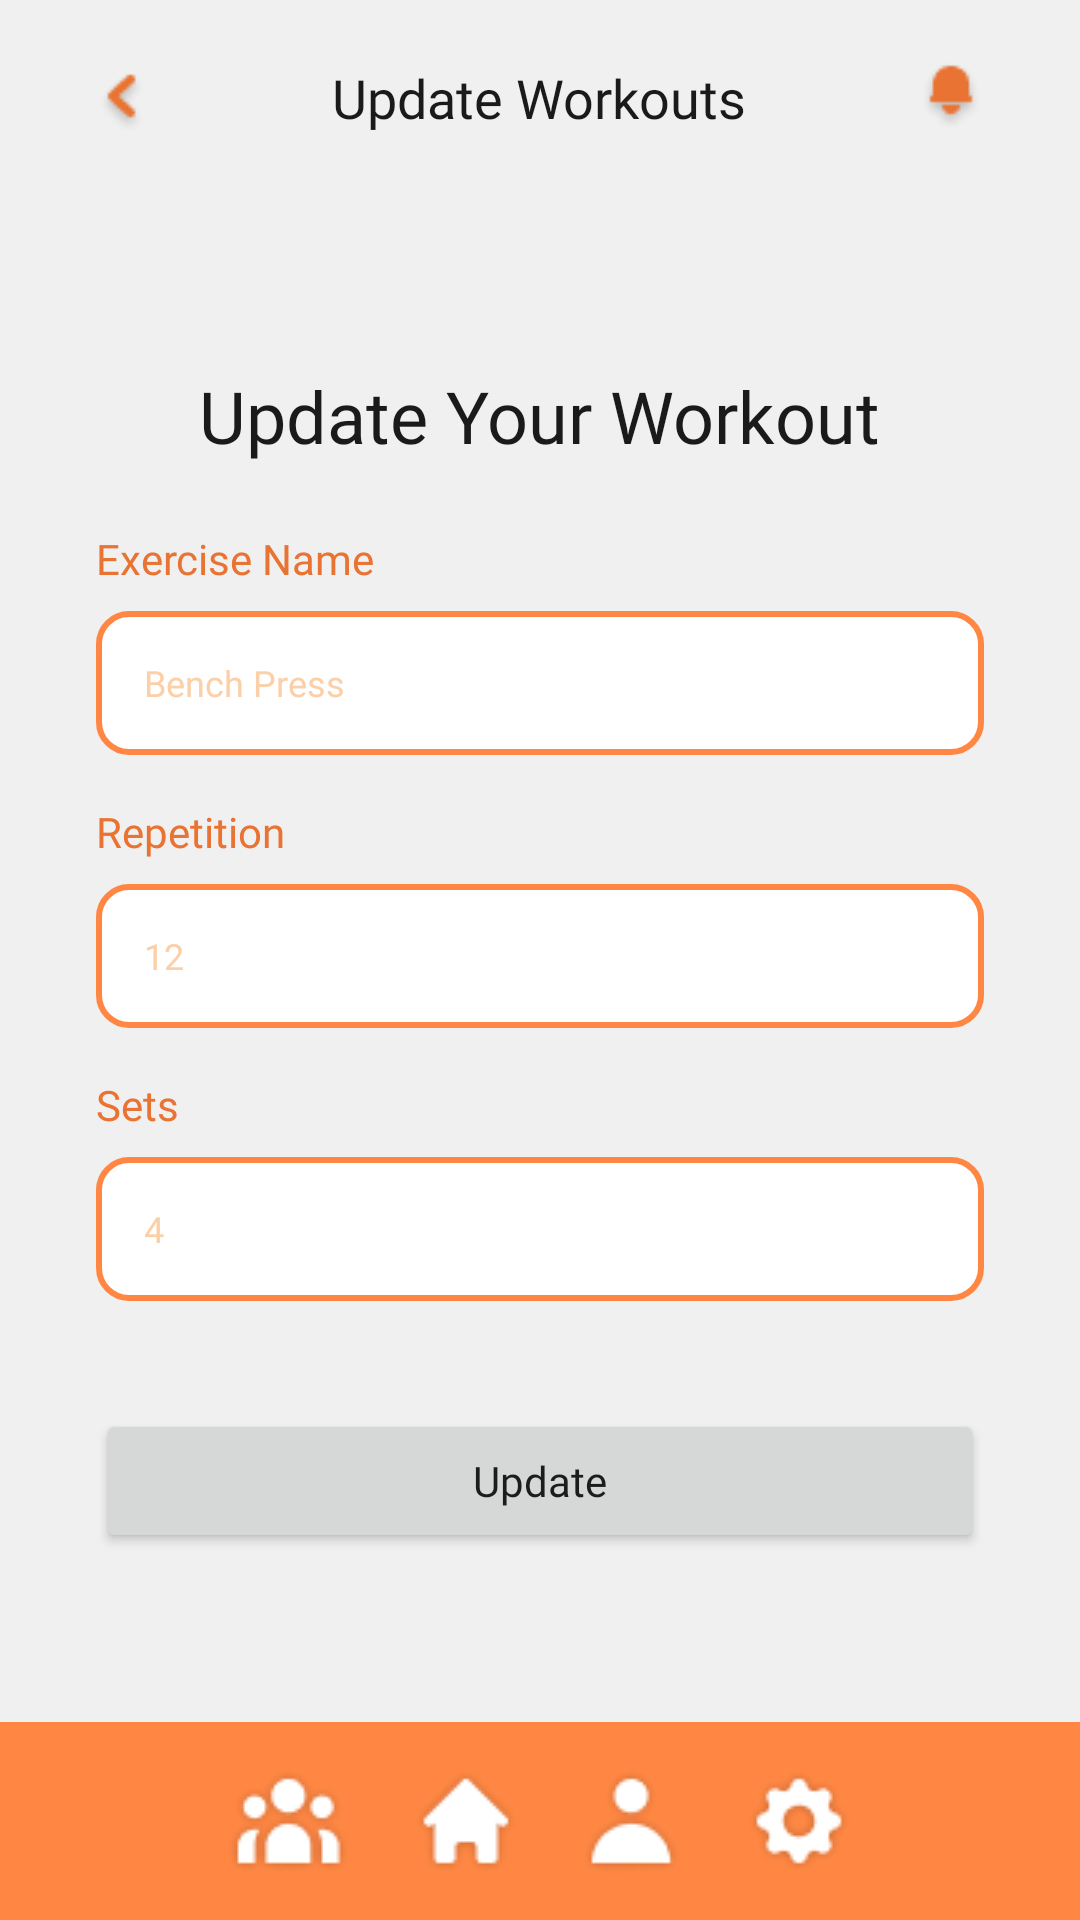

Layout XML and referenced resources for this Android screen:
<!-- AndroidManifest.xml: application theme Theme.FitPal -->
<!-- res/layout/activity_workout_update_exercises.xml -->
<?xml version="1.0" encoding="utf-8"?>
<RelativeLayout xmlns:android="http://schemas.android.com/apk/res/android"
    xmlns:tools="http://schemas.android.com/tools"
    android:layout_width="match_parent"
    android:layout_height="match_parent"
    android:background="@color/off_white">

    
    <RelativeLayout
        android:id="@+id/upperAppBar"
        android:layout_width="match_parent"
        android:layout_height="wrap_content"
        android:paddingHorizontal="32dp"
        android:paddingVertical="20dp">

        <ImageView
            android:id="@+id/backBtn"
            android:layout_width="wrap_content"
            android:layout_height="wrap_content"
            android:layout_alignParentStart="true"
            android:contentDescription="@string/backBtn"
            android:paddingTop="3dp"
            android:src="@drawable/back_button" />

        <TextView
            android:id="@+id/textView16"
            android:layout_width="wrap_content"
            android:layout_height="wrap_content"
            android:layout_centerInParent="true"
            android:fontFamily="@font/poppins"
            android:text="@string/update_workouts"
            android:textColor="@color/black"
            android:textSize="18sp"
            tools:ignore="RelativeOverlap" />

        <ImageView
            android:id="@+id/notificationBtn"
            android:layout_width="wrap_content"
            android:layout_height="wrap_content"
            android:layout_alignParentEnd="true"
            android:contentDescription="@string/notify"
            android:src="@drawable/notify_button" />

    </RelativeLayout>

    
    <LinearLayout
        android:layout_width="match_parent"
        android:layout_height="wrap_content"
        android:layout_centerInParent="true"
        android:layout_marginVertical="6dp"
        android:gravity="center_horizontal"
        android:orientation="vertical"
        android:paddingHorizontal="32dp"
        android:paddingVertical="16dp">

        <TextView
            android:id="@+id/title_update"
            android:layout_width="wrap_content"
            android:layout_height="wrap_content"
            android:layout_marginBottom="10dp"
            android:fontFamily="@font/poppins_semibold"
            android:text="@string/title_update"
            android:textColor="@color/black"
            android:textSize="24sp" />

        <RelativeLayout
            android:layout_width="match_parent"
            android:layout_height="wrap_content"
            android:orientation="vertical"
            android:paddingVertical="4dp">

            <TextView
                android:id="@+id/exercise_name"
                android:layout_width="wrap_content"
                android:layout_height="wrap_content"
                android:fontFamily="@font/poppins"
                android:paddingVertical="8dp"
                android:text="@string/exercise_name"
                android:textColor="@color/orange_dark" />

            <EditText
                android:id="@+id/nameInput"
                android:layout_width="match_parent"
                android:layout_height="48dp"
                android:layout_below="@+id/exercise_name"
                android:autofillHints="name"
                android:background="@drawable/input_field"
                android:fontFamily="@font/poppins"
                android:hint="@string/bench_press"
                android:inputType="text"
                android:paddingHorizontal="16dp"
                android:paddingVertical="4dp"
                android:textColorHint="@color/orange_light"
                android:textSize="12sp" />
        </RelativeLayout>

        <RelativeLayout
            android:layout_width="match_parent"
            android:layout_height="wrap_content"
            android:orientation="vertical"
            android:paddingVertical="4dp">

            <TextView
                android:id="@+id/repetition"
                android:layout_width="wrap_content"
                android:layout_height="wrap_content"
                android:fontFamily="@font/poppins"
                android:paddingVertical="8dp"
                android:text="@string/exercise_repetition"
                android:textColor="@color/orange_dark" />

            <EditText
                android:id="@+id/repetitionInput"
                android:layout_width="match_parent"
                android:layout_height="48dp"
                android:layout_below="@+id/repetition"
                android:autofillHints="number"
                android:background="@drawable/input_field"
                android:fontFamily="@font/poppins"
                android:hint="@string/repetition_hint"
                android:inputType="text"
                android:paddingHorizontal="16dp"
                android:paddingVertical="4dp"
                android:textColorHint="@color/orange_light"
                android:textSize="12sp" />
        </RelativeLayout>

        <RelativeLayout
            android:layout_width="match_parent"
            android:layout_height="wrap_content"
            android:orientation="vertical"
            android:paddingVertical="4dp">

            <TextView
                android:id="@+id/sets"
                android:layout_width="wrap_content"
                android:layout_height="wrap_content"
                android:fontFamily="@font/poppins"
                android:paddingVertical="8dp"
                android:text="@string/exercise_sets"
                android:textColor="@color/orange_dark" />

            <EditText
                android:id="@+id/setsInput"
                android:layout_width="match_parent"
                android:layout_height="48dp"
                android:layout_below="@+id/sets"
                android:autofillHints="number"
                android:background="@drawable/input_field"
                android:fontFamily="@font/poppins"
                android:hint="@string/sets_hint"
                android:inputType="text"
                android:paddingHorizontal="16dp"
                android:paddingVertical="4dp"
                android:textColorHint="@color/orange_light"
                android:textSize="12sp" />
        </RelativeLayout>

        <Button
            android:id="@+id/update_btn"
            android:layout_width="match_parent"
            android:layout_height="wrap_content"
            android:layout_marginTop="32dp"
            android:fontFamily="@font/poppins_semibold"
            android:padding="4dp"
            android:text="@string/update_btn"
            android:textAllCaps="false" />


    </LinearLayout>

    
    <LinearLayout
        android:id="@+id/bottomAppBar"
        android:layout_width="match_parent"
        android:layout_height="wrap_content"
        android:layout_alignParentBottom="true"
        android:background="@color/orange_medium"
        android:gravity="center_horizontal"
        android:paddingTop="15dp"
        android:paddingBottom="15dp">

        <RelativeLayout
            android:layout_width="wrap_content"
            android:layout_height="wrap_content"
            tools:ignore="UselessParent">

            <ImageView
                android:id="@+id/community"
                android:layout_width="wrap_content"
                android:layout_height="wrap_content"
                android:contentDescription="@string/community"
                android:paddingLeft="10dp"
                android:paddingRight="10dp"
                android:src="@drawable/community" />

            <ImageView
                android:id="@+id/home"
                android:layout_width="wrap_content"
                android:layout_height="wrap_content"
                android:layout_toEndOf="@+id/community"
                android:contentDescription="@string/home"
                android:paddingLeft="10dp"
                android:paddingRight="10dp"
                android:src="@drawable/home" />

            <ImageView
                android:id="@+id/profile"
                android:layout_width="wrap_content"
                android:layout_height="wrap_content"
                android:layout_toEndOf="@+id/home"
                android:contentDescription="@string/profile"
                android:paddingLeft="10dp"
                android:paddingRight="10dp"
                android:src="@drawable/profile" />

            <ImageView
                android:id="@+id/settings"
                android:layout_width="wrap_content"
                android:layout_height="wrap_content"
                android:layout_toEndOf="@+id/profile"
                android:contentDescription="@string/settings"
                android:paddingLeft="10dp"
                android:paddingRight="10dp"
                android:src="@drawable/settings" />

        </RelativeLayout>

    </LinearLayout>

</RelativeLayout>
<!-- resources referenced by this layout -->
<resources>
  <color name="black">#1A1A1A</color>
  <color name="off_white">#F0F0F0</color>
  <color name="orange_dark">#E87332</color>
  <color name="orange_light">#FBCFA7</color>
  <color name="orange_medium">#FF8743</color>
  <!-- drawable back_button: png bitmap (drawable, 688 bytes) -->
  <!-- drawable community: png bitmap (drawable, 1791 bytes) -->
  <!-- drawable home: png bitmap (drawable, 1121 bytes) -->
  <!-- drawable input_field (drawable) -->
  <?xml version="1.0" encoding="utf-8"?>
  <selector xmlns:android="http://schemas.android.com/apk/res/android">
      <item android:state_enabled="true" android:state_focused="true">
          <shape android:shape="rectangle">
              <solid android:color="@color/white"></solid>
              <corners android:radius="10dp"></corners>
              <stroke android:color="@color/orange_medium" android:width="2dp"></stroke>
          </shape>
      </item>
      <item android:state_enabled="true" >
          <shape android:shape="rectangle">
              <solid android:color="@color/white"></solid>
              <corners android:radius="10dp"></corners>
              <stroke android:color="@color/orange_medium" android:width="2dp"></stroke>
          </shape>
      </item>
  </selector>
  <!-- drawable notify_button: png bitmap (drawable, 667 bytes) -->
  <!-- drawable profile: png bitmap (drawable, 1158 bytes) -->
  <!-- drawable settings: png bitmap (drawable, 1340 bytes) -->
  <string name="backBtn">Back</string>
  <string name="bench_press">Bench Press</string>
  <string name="community">community</string>
  <string name="exercise_name">Exercise Name</string>
  <string name="exercise_repetition">Repetition</string>
  <string name="exercise_sets">Sets</string>
  <string name="home">home</string>
  <string name="notify">Notify</string>
  <string name="profile">profile</string>
  <string name="repetition_hint">12</string>
  <string name="sets_hint">4</string>
  <string name="settings">settings</string>
  <string name="title_update">Update Your Workout</string>
  <string name="update_btn">Update</string>
  <string name="update_workouts">Update Workouts</string>
  <style name="Theme.FitPal" parent="Theme.MaterialComponents.Light.NoActionBar">
          
          <item name="colorPrimary">@color/orange_medium</item>
          <item name="colorPrimaryVariant">@color/orange_dark</item>
          <item name="colorOnPrimary">@color/white</item>
          
          <item name="colorSecondary">@color/orange_light</item>
          <item name="colorSecondaryVariant">@color/orange_lighter</item>
          <item name="colorOnSecondary">@color/black</item>
          
          <item name="android:statusBarColor" tools:targetApi="l">?attr/colorPrimaryVariant</item>
          
      </style>
  <color name="white">#FFFFFFFF</color>
  <color name="orange_lighter">#FEDCBC</color>
</resources>
